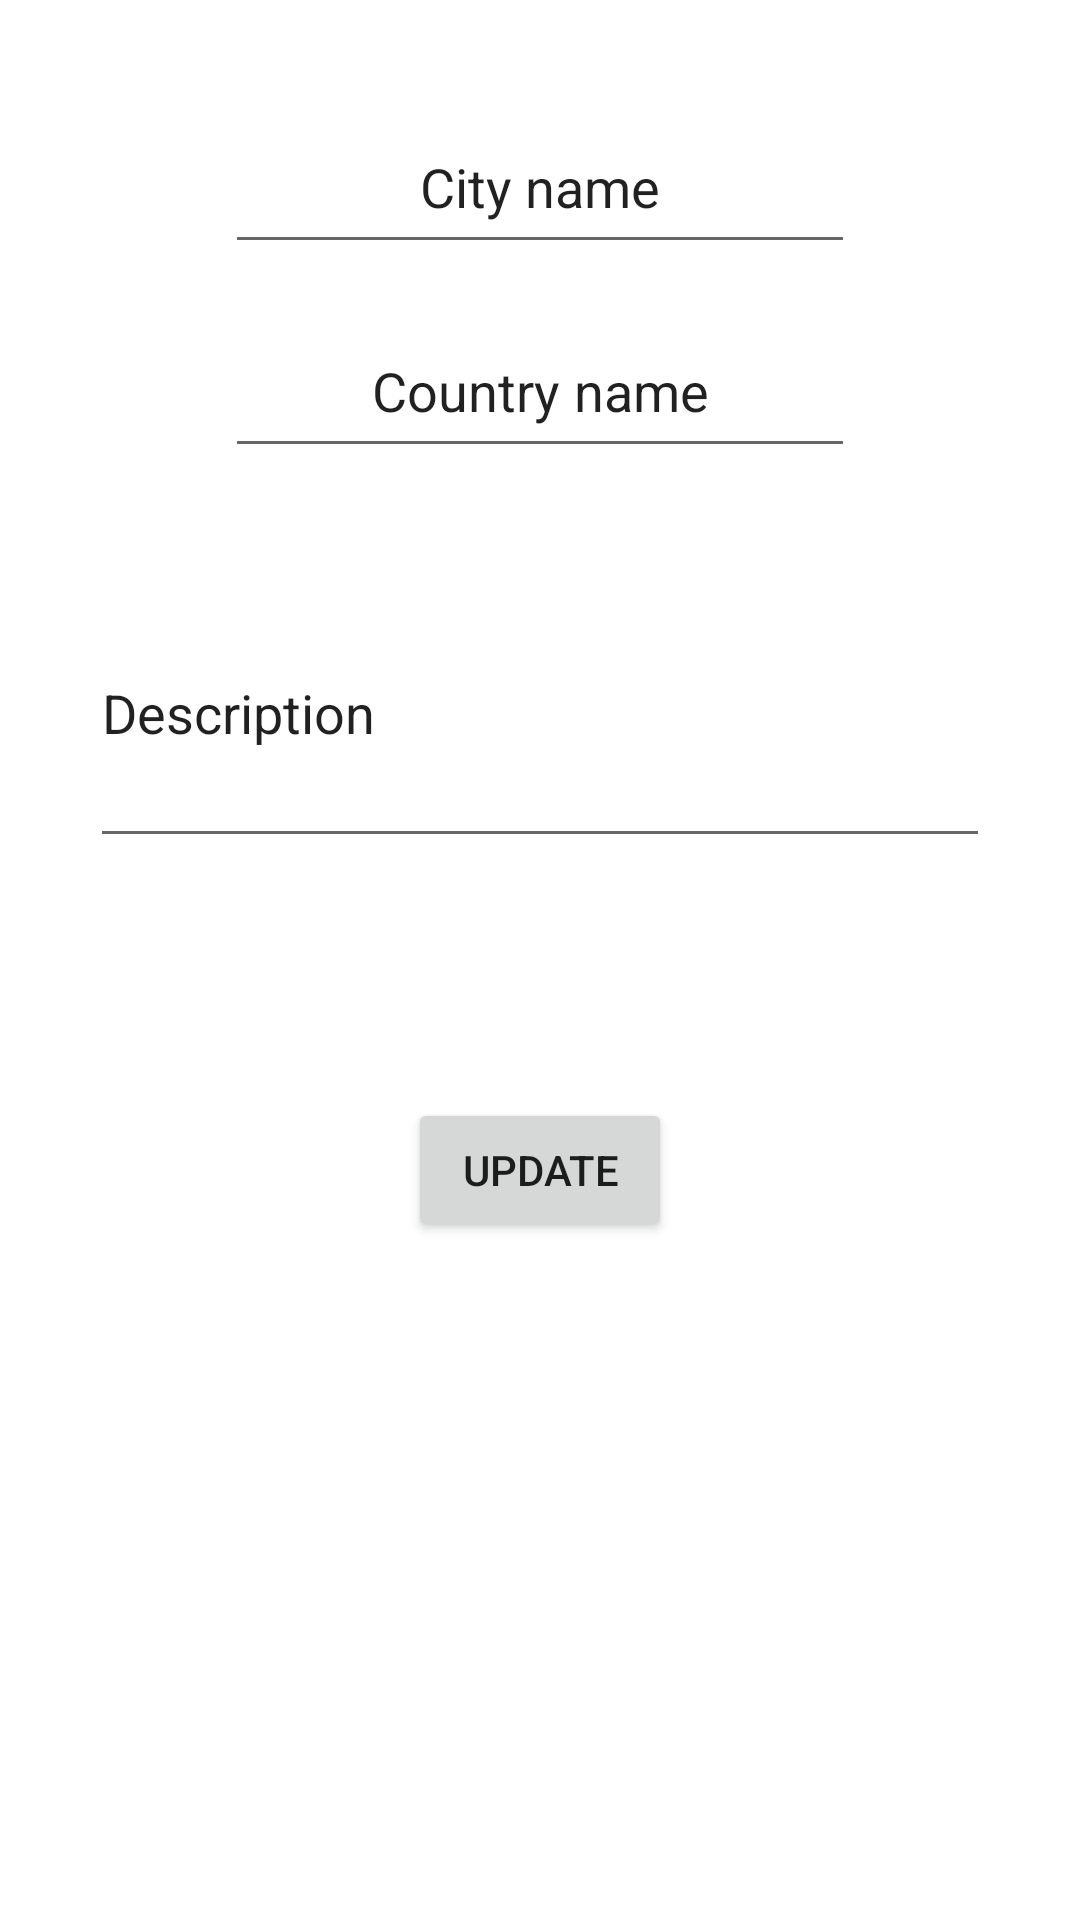

Layout XML and referenced resources for this Android screen:
<!-- AndroidManifest.xml: application theme Theme.RestApiDemonstration -->
<!-- res/layout/fragment_edit.xml -->
<?xml version="1.0" encoding="utf-8"?>
<LinearLayout xmlns:android="http://schemas.android.com/apk/res/android"
    xmlns:app="http://schemas.android.com/apk/res-auto"
    xmlns:tools="http://schemas.android.com/tools"
    android:layout_width="match_parent"
    android:layout_height="match_parent"
    android:orientation="vertical"
    tools:context=".ui.EditFragment">

    <EditText
        android:id="@+id/etCity"
        android:layout_width="wrap_content"
        android:layout_height="wrap_content"
        android:layout_gravity="center_horizontal"
        android:layout_marginTop="40dp"
        android:ems="10"
        android:gravity="center_horizontal"
        android:inputType="textPersonName"
        android:minHeight="48dp"
        android:text="City name" />

    <EditText
        android:id="@+id/etCountry"
        android:layout_width="wrap_content"
        android:layout_height="wrap_content"
        android:layout_gravity="center_horizontal"
        android:layout_marginTop="20dp"
        android:ems="10"
        android:gravity="center_horizontal"
        android:inputType="textPersonName"
        android:minHeight="48dp"
        android:text="Country name" />

    <EditText
        android:id="@+id/etDescription"
        android:layout_width="match_parent"
        android:layout_height="100dp"
        android:layout_gravity="center_horizontal"
        android:layout_margin="30dp"
        android:minHeight="70dp"
        android:scrollHorizontally="false"
        android:overScrollMode="always"
        android:scrollbarStyle="insideInset"
        android:selectAllOnFocus="true"
        android:foregroundGravity="top"
        android:scrollbars="vertical"
        android:inputType="textMultiLine"
        android:editable="true"
        android:enabled="true"
        android:maxLines="6"
        android:isScrollContainer="true"
        android:focusable="true"
        android:text="Description"
        tools:ignore="Deprecated" />

    <Button
        android:id="@+id/button"
        android:layout_width="wrap_content"
        android:layout_height="wrap_content"
        android:layout_gravity="center_horizontal"
        android:layout_margin="50dp"
        android:text="Update" />


</LinearLayout>
<!-- resources referenced by this layout -->
<resources>
  <style name="Theme.RestApiDemonstration" parent="Theme.MaterialComponents.DayNight.NoActionBar">
          
          <item name="colorPrimary">@color/purple_500</item>
          <item name="colorPrimaryVariant">@color/purple_700</item>
          <item name="colorOnPrimary">@color/white</item>
          
          <item name="colorSecondary">@color/teal_200</item>
          <item name="colorSecondaryVariant">@color/teal_700</item>
          <item name="colorOnSecondary">@color/black</item>
          
          <item name="android:statusBarColor" tools:targetApi="l">?attr/colorPrimaryVariant</item>
          
      </style>
  <!-- not gathered from this repository: default colours our renderer supplied (Android Studio template values) -->
  <color name="purple_500">#FF6200EE</color>
  <color name="purple_700">#FF3700B3</color>
  <color name="teal_200">#FF03DAC5</color>
  <color name="teal_700">#FF018786</color>
  <color name="black">#FF000000</color>
  <color name="white">#FFFFFFFF</color>
</resources>
